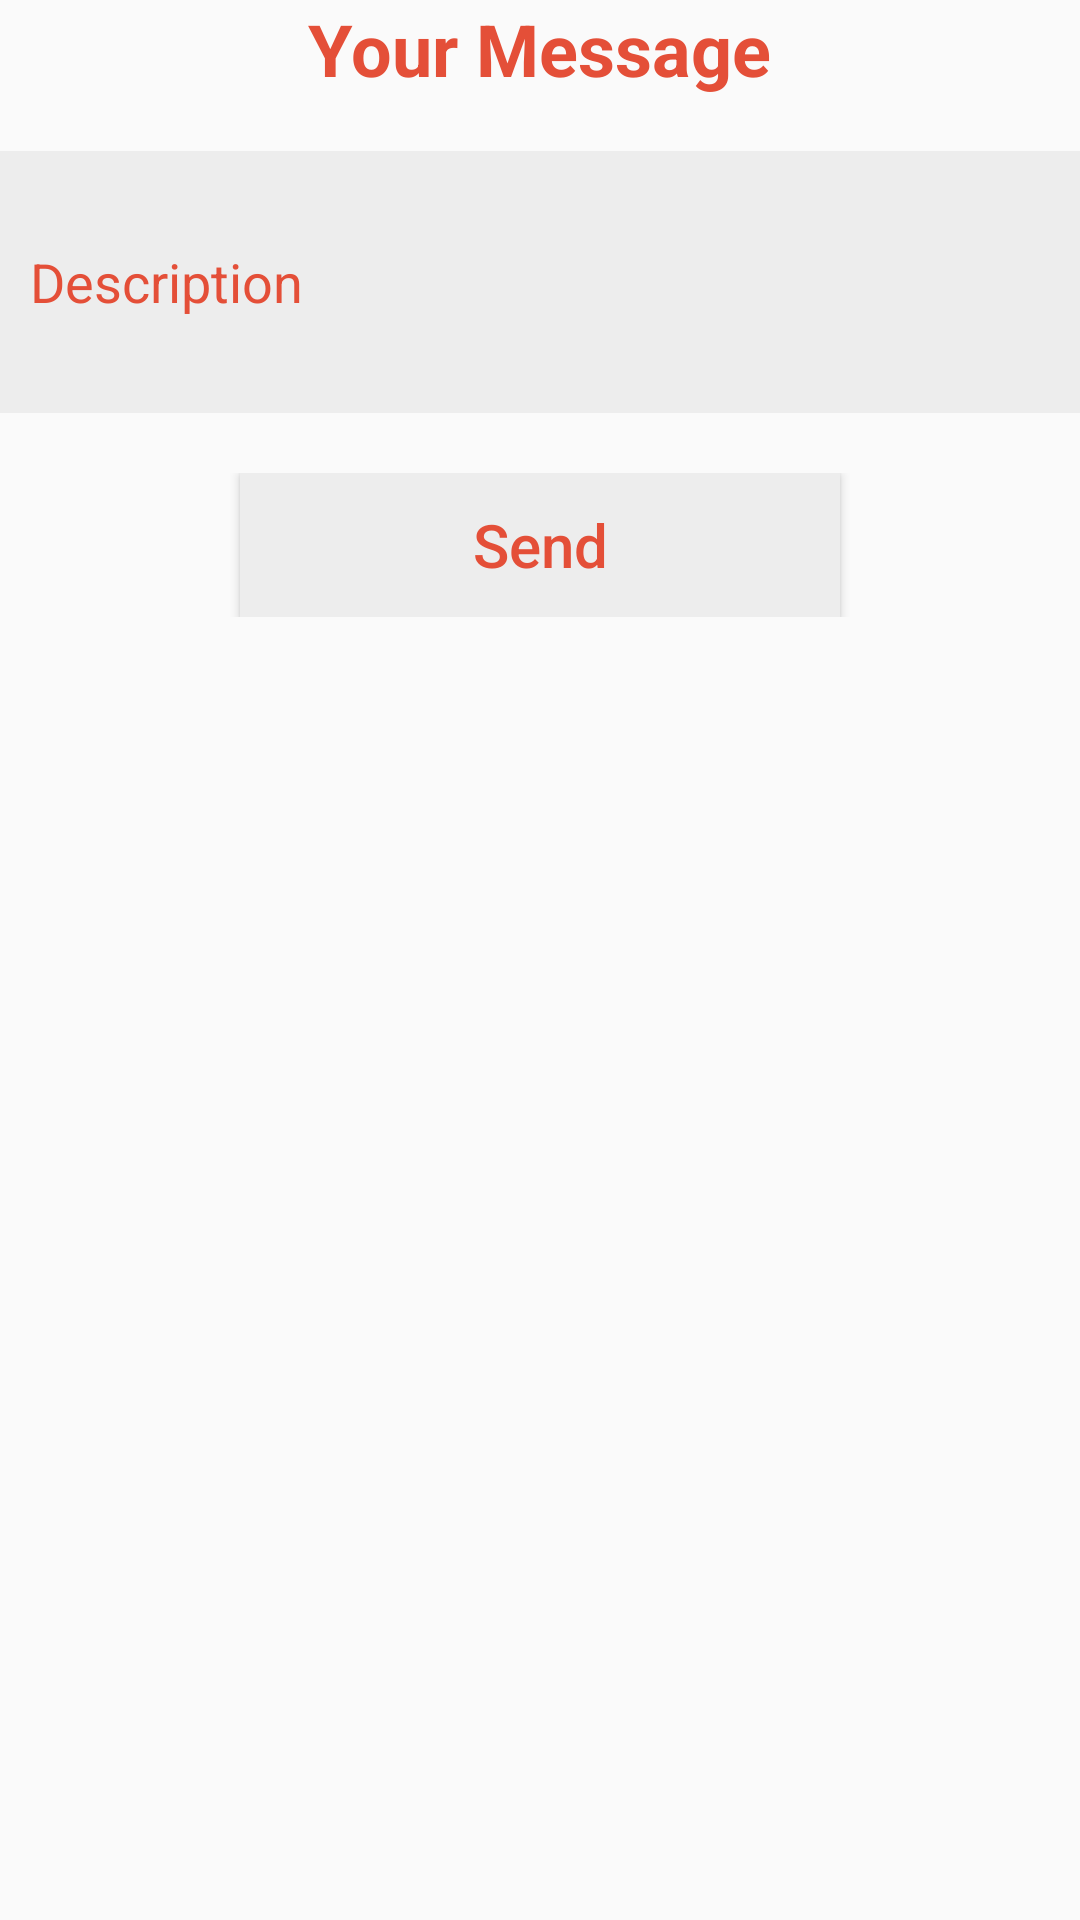

This screen was rendered from an Android layout file. Write that file and the resources it references.
<!-- AndroidManifest.xml: application theme AppTheme -->
<!-- res/layout/complain.xml -->
<?xml version="1.0" encoding="utf-8"?>
<LinearLayout xmlns:android="http://schemas.android.com/apk/res/android"
    android:layout_width="match_parent"
    android:layout_height="match_parent"
    android:orientation="vertical">

    <RelativeLayout
        android:layout_width="match_parent"
        android:layout_height="wrap_content"
        android:textAlignment="center">

        <TextView
            android:id="@+id/signup"
            android:layout_width="wrap_content"
            android:layout_height="wrap_content"
            android:layout_alignParentTop="true"
            android:layout_centerHorizontal="true"
            android:layout_marginBottom="18dp"
            android:text="@string/message"
            android:textAlignment="center"
            android:textAllCaps="false"
            android:textColor="@color/colorPrimary"
            android:textSize="24sp"
            android:textStyle="bold" />
    </RelativeLayout>

    <EditText
        android:layout_width="match_parent"
        android:layout_height="wrap_content"
        android:background="@color/colorgray"
        android:hint="@string/Description"
        android:inputType="textMultiLine"
        android:lines="15"
        android:minLines="4"
        android:paddingLeft="10dp"
        android:id="@+id/message"
        android:paddingRight="10dp"
        android:scrollbars="vertical|horizontal"
        android:textColor="@color/colorPrimary"
        android:textColorHint="@color/colorPrimary" />

    <RelativeLayout
        android:layout_width="match_parent"
        android:layout_height="wrap_content"
        android:layout_marginTop="20dp"
        android:textAlignment="center">

        <Button
            android:id="@+id/send"
            android:layout_width="200dp"
            android:layout_height="wrap_content"
            android:layout_centerHorizontal="true"
            android:layout_marginRight="5dp"
            android:background="#EDEDED"
            android:text="@string/send"
            android:textAllCaps="false"
            android:textColor="@color/colorPrimary"
            android:textSize="20sp" />
    </RelativeLayout>
</LinearLayout>
<!-- resources referenced by this layout -->
<resources>
  <color name="colorPrimary">#E44F38</color>
  <color name="colorgray">#EDEDED</color>
  <string name="Description">Description</string>
  <string name="message">Your Message</string>
  <string name="send">Send</string>
  <style name="AppTheme" parent="Theme.AppCompat.Light.NoActionBar">
          
          <item name="colorPrimary">@color/colorPrimary</item>
          <item name="colorPrimaryDark">@color/colorPrimaryDark</item>
          <item name="colorAccent">@color/colorAccent</item>
          <item name="windowActionBar">false</item>
          <item name="windowNoTitle">true</item>
      </style>
  <color name="colorPrimaryDark">#fafafa</color>
  <color name="colorAccent">#333</color>
</resources>
